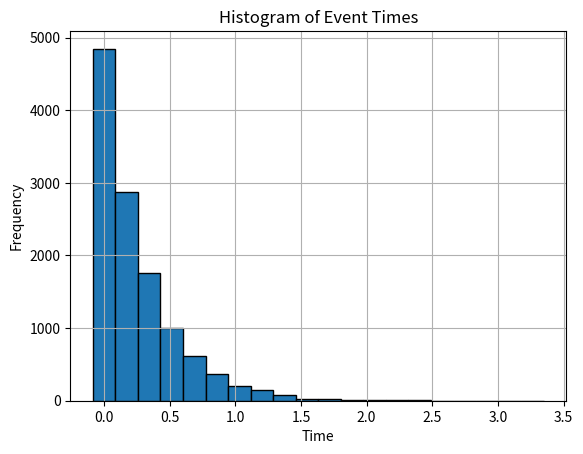

Write the Python code that produced this figure.
import numpy as np
import matplotlib.pyplot as plt
from scipy.stats import poisson


def generate_poisson_events(N, lambd):
    events = np.zeros(N)
    events_time = np.zeros(N)
    current_time = 0
    for i in range(N):
        delta_t = np.random.exponential(1 / lambd)
        current_time += delta_t
        events[i] = delta_t
        events_time[i] = current_time
    return events, events_time

def generate_poisson_events(N, lambd):
    events = np.random.exponential(1 / lambd, N)
    return events, []

def calculate_histogram(data, num_bins):
    # Calculate histogram bins
    min_val = np.min(data)
    max_val = np.max(data)
    bin_edges = np.linspace(min_val, max_val, num_bins + 1)

    # Count occurrences in each bin manually
    bin_counts = np.zeros(num_bins)
    for d in data:
        for i in range(num_bins):
            if bin_edges[i] <= d < bin_edges[i+1]:
                bin_counts[i] += 1
                break

    return bin_edges, bin_counts

if __name__ == '__main__':
    # Parameters
    N = 12000  # Number of events
    lambd = 3  # Rate parameter

    # Simulate Poisson process
    events, events_time = generate_poisson_events(N, lambd)

    # Calculate histogram
    num_bins = 20
    bin_edges, bin_counts = calculate_histogram(events, num_bins)

    # Plot histogram
    plt.bar(bin_edges[:-1], bin_counts, width=bin_edges[1] - bin_edges[0], edgecolor='black')

    # Overlay a line with theoretical values
    x_values = np.arange(np.min(bin_edges), np.max(bin_edges), 0.1)
    #theoretical_values = N * (poisson.rvs(x_values, lambd))
    #plt.plot(x_values, theoretical_values, color='red', linestyle='--', label='Theoretical Values')

    plt.title('Histogram of Event Times')
    plt.xlabel('Time')
    plt.ylabel('Frequency')
    plt.grid(True)
    plt.show()

